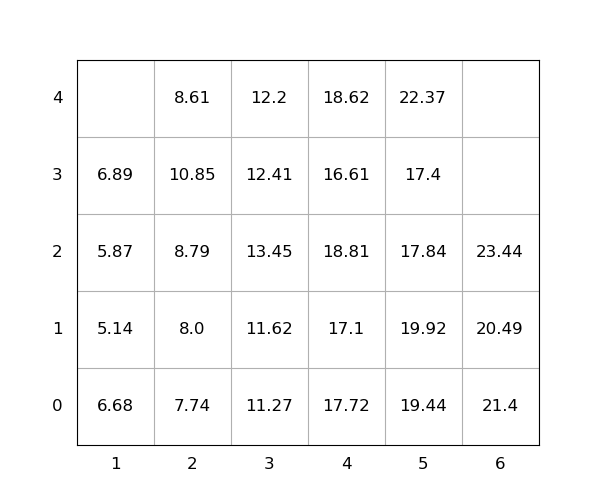

Data behind this chart, as committed beside it:
idx, loc_x, loc_y, loc_z, weight, group, score, seq, reloc, size(ft)
1, 2, 0, 0, 7.74, 0, 7.74, 1, 1.0, 20
2, 6, 0, 0, 21.4, 0, 21.4, 2, 1.0, 20
3, 5, 0, 0, 19.44, 0, 19.44, 3, 1.0, 20
4, 1, 0, 0, 6.68, 0, 6.68, 4, 1.0, 20
5, 3, 0, 0, 11.27, 0, 11.27, 5, 1.0, 20
6, 3, 0, 1, 11.62, 0, 11.62, 6, 1.0, 20
7, 3, 0, 2, 13.45, 0, 13.45, 7, 1.0, 20
8, 2, 0, 1, 8.0, 0, 8.0, 8, 1.0, 20
9, 4, 0, 0, 17.72, 0, 17.72, 9, 1.0, 20
10, 6, 0, 1, 20.49, 0, 20.49, 10, 1.0, 20
11, 4, 0, 1, 17.1, 0, 17.1, 11, 1.0, 20
12, 2, 0, 2, 8.79, 0, 8.79, 12, 1.0, 20
13, 1, 0, 1, 5.14, 0, 5.14, 13, 1.0, 20
14, 3, 0, 3, 12.41, 0, 12.41, 14, 1.0, 20
15, 4, 0, 2, 18.81, 0, 18.81, 15, 1.0, 20
16, 5, 0, 1, 19.92, 0, 19.92, 16, 1.0, 20
17, 1, 0, 2, 5.87, 0, 5.87, 17, 1.0, 20
18, 4, 0, 3, 16.61, 0, 16.61, 18, 1.0, 20
19, 1, 0, 3, 6.89, 0, 6.89, 19, 1.0, 20
20, 2, 0, 3, 10.85, 0, 10.85, 20, 1.0, 20
21, 4, 0, 4, 18.62, 0, 18.62, 21, 1.0, 20
22, 5, 0, 2, 17.84, 0, 17.84, 22, 1.0, 20
23, 2, 0, 4, 8.61, 0, 8.61, 23, 1.0, 20
24, 6, 0, 2, 23.44, 0, 23.44, 24, 1.0, 20
25, 5, 0, 3, 17.4, 0, 17.4, 25, 1.0, 20
26, 3, 0, 4, 12.2, 0, 12.2, 26, 1.0, 20
27, 5, 0, 4, 22.37, 0, 22.37, 27, 1.0, 20
